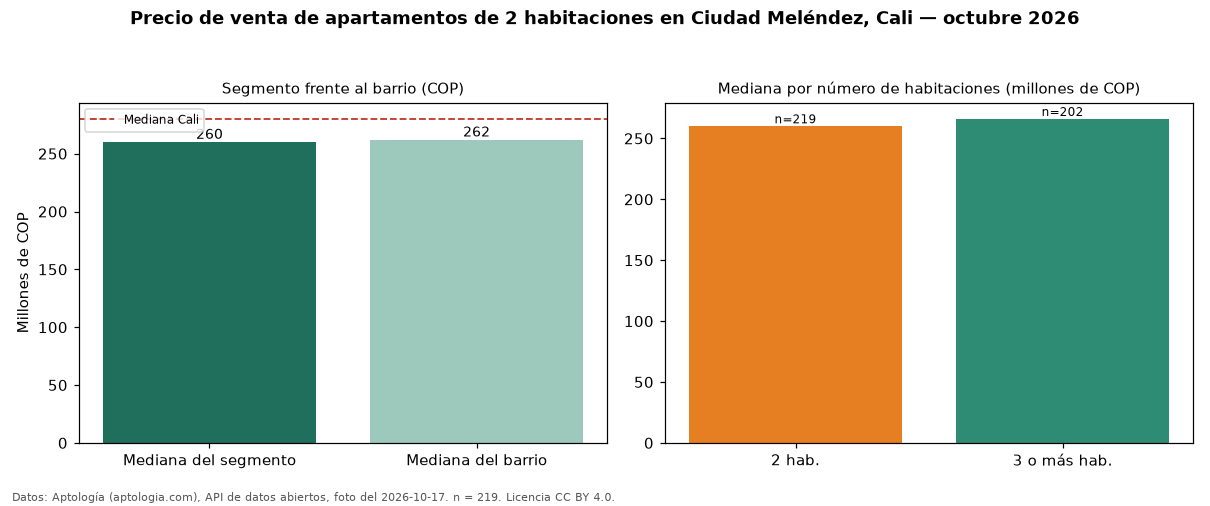

The file beside this chart, header and first rows:
seccion, metrica, valor_cop, n
precio, mediana, 260000000, 219
habitaciones, 2, 260000000, 219
habitaciones, 3+, 266000000, 202
barrio, mediana_barrio_todos_los_tamanos, 262000000, 426
ciudad, mediana_ciudad, 280000000, 
fuente, fecha_foto, 2026-10-17, 
fuente, atribucion, https://www.aptologia.com/venta/cali/ciu…, 
